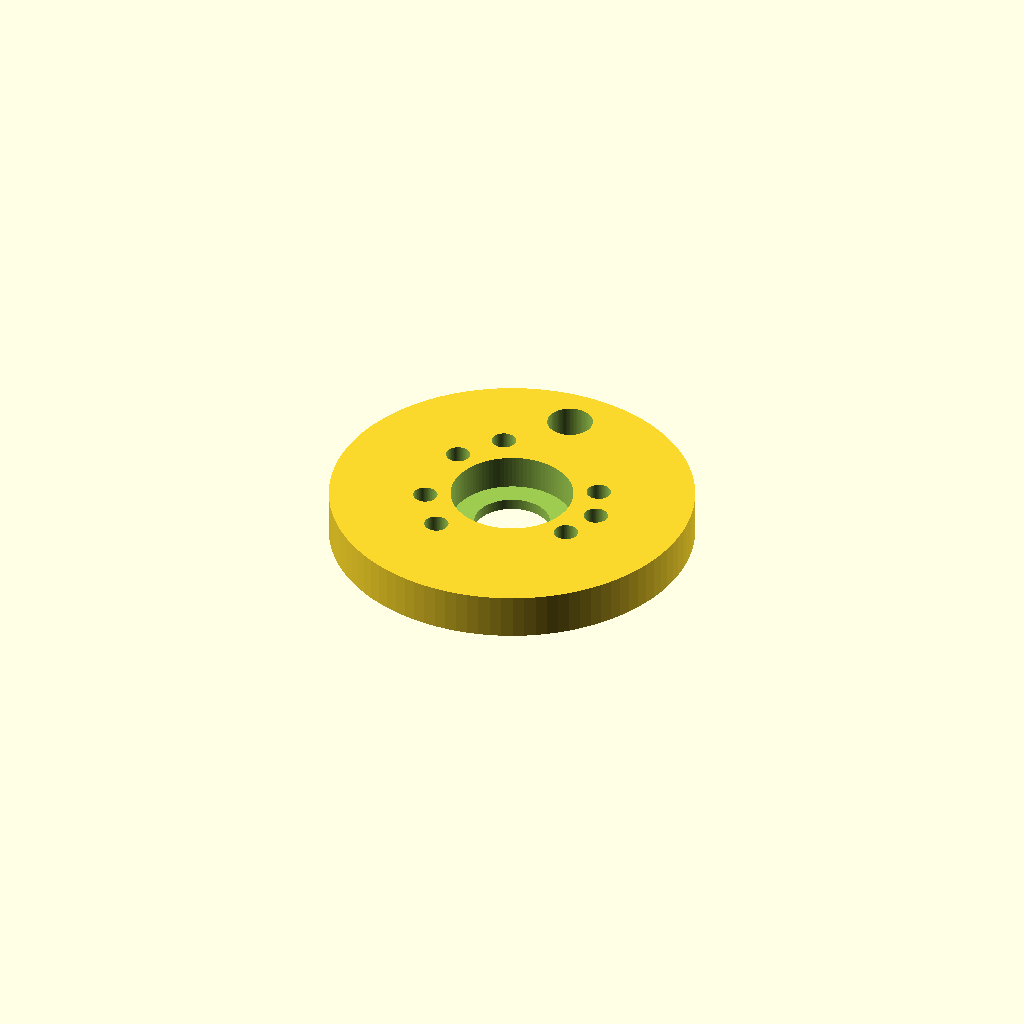
Cell 1 — every parameter at its default value.
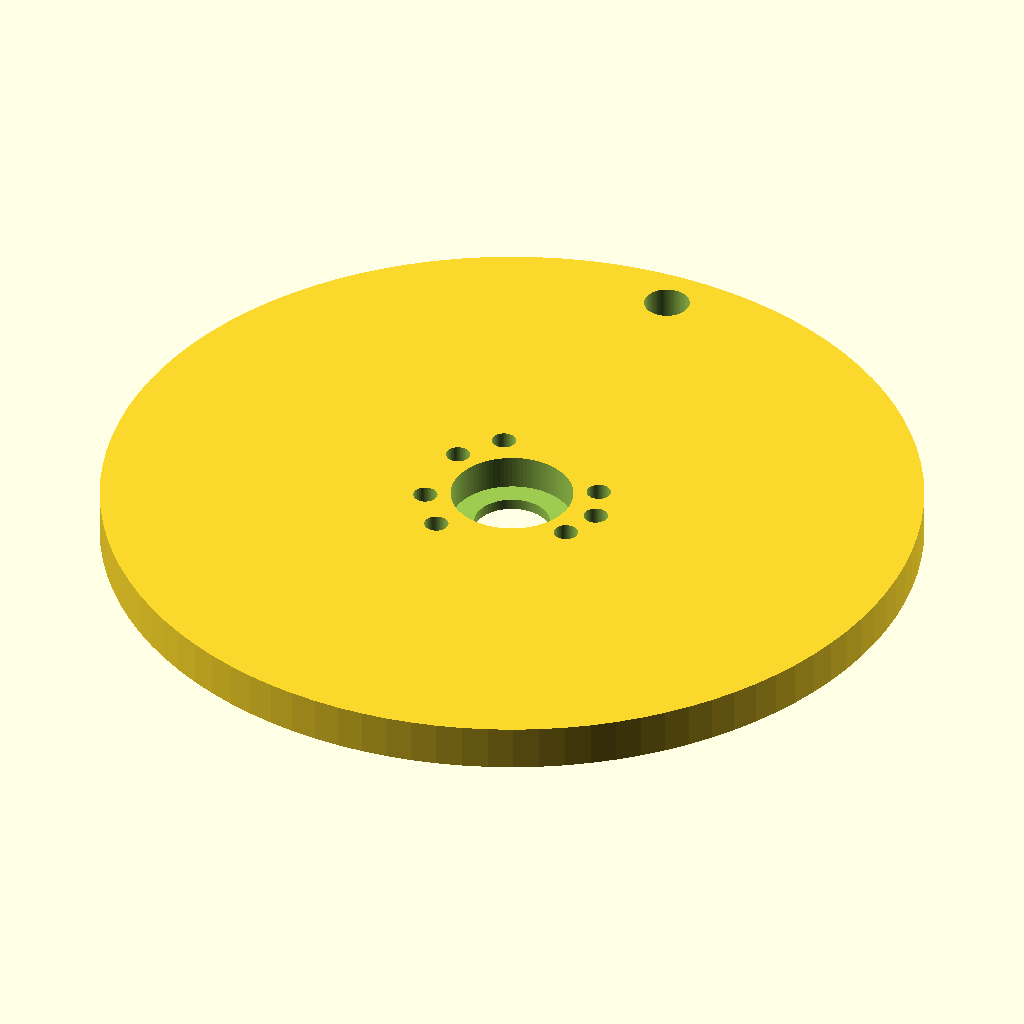
Cell 2: prumer_rotoru1 = 120 (everything else at default).
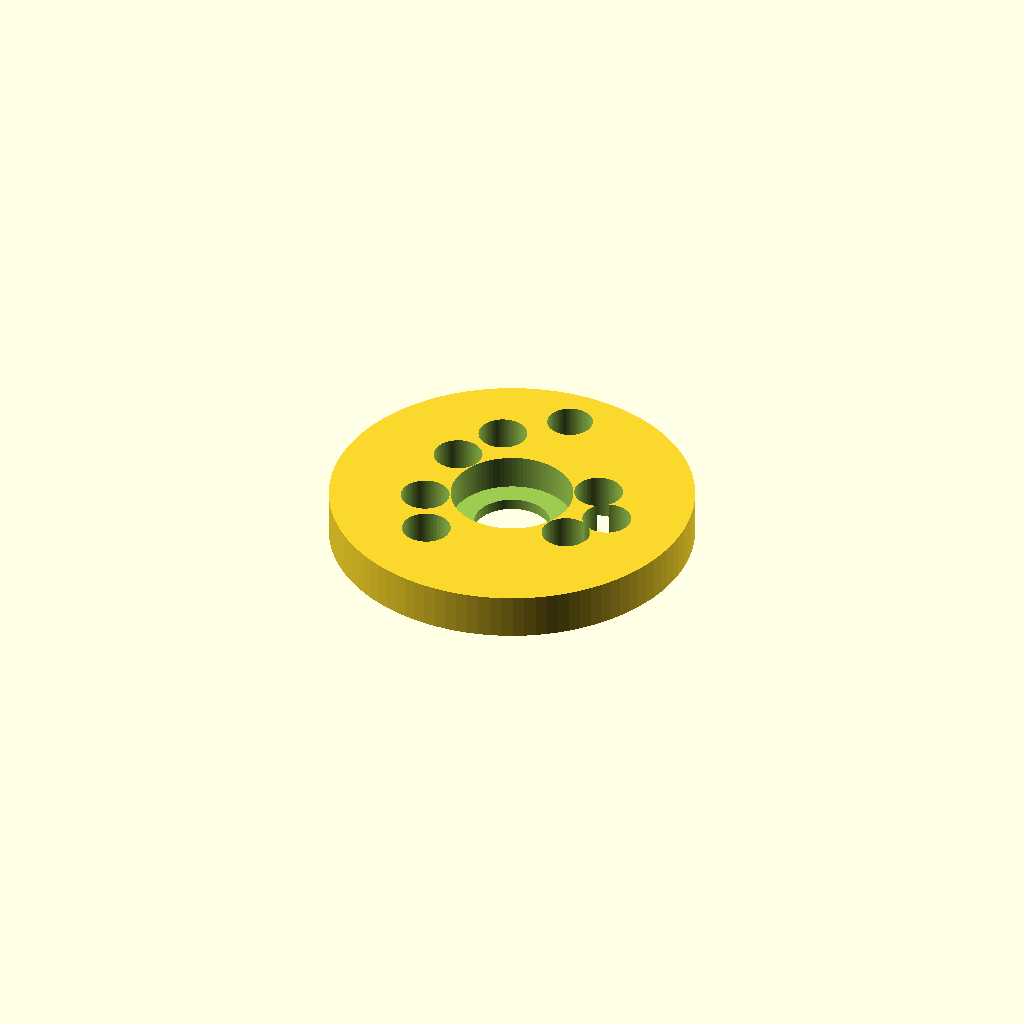
Cell 3: the same model with prumer_sroubu = 6.4.
All cells are drawn from one camera (rotation 55°, 0°, 25°, orthographic, colour scheme Cornfield), so only the parameter changes between them.
Source of the model, Modules/Mechanical/WINDGAUGE01A/CAD/stator2.scad:
$fn=40; // model faces resolution.

prumer_rotoru1=60;
vyska_rotoru1=5;
vyska_rotoru2=5;
prumer_sroubu=3.2;
prumer_hlavy_sroubu=6;
vyska_matky=3;
sirka_matky=6;
prumer_orechu=10;
sila_materialu=3;
sila_materialu_vule=0.2;
hloubka_prekryti=2;

//lozisko
lozisko_prumer_vnitrni=5;
lozisko_prumer_vnejsi=16;
lozisko_vyska=5;
lozisko_prekryv=1.5;

//stator1
stator1_sila=2;

//stator2
sila_pod_loziskem=1;

//stator3
stator3_sila_steny=2;
stator3_vzdalenost_od_steny=2; //definuje vzdalenost hlavy sroubu od steny statrou 4

vule1=2; //vůle mezi statorem a rotorem ze strany

//nastevní rotoru2
vyska_kryti=5;

//lopatka
hloubka_uchytu=20;
sila_uchytu=12;
vyska_uchytu=10;
tolerance_uchytu=0.1;

//parametry uchytu senzoru
roztec_der=10.16;
vzdalenost_der_x=2*roztec_der;
vzdalenost_der_y=1*roztec_der;









difference()
{
cylinder (h = lozisko_vyska+sila_pod_loziskem, r=(prumer_rotoru1-2*sila_materialu-2*vule1-stator3_sila_steny)/2, center = true, $fn=100);
    

//otvor pro lozisko
translate([0,0,sila_pod_loziskem])
cylinder (h = lozisko_vyska+0.1, r=(lozisko_prumer_vnejsi+0.1)/2, center = true, $fn=100);    
  
//otvor pro hridel rotoru
translate([0,0,0])
cylinder (h = lozisko_vyska+sila_pod_loziskem+0.1, r=(lozisko_prumer_vnitrni+2*lozisko_prekryv+2)/2, center = true, $fn=100);      
   
//otvor pro sroub 1
      translate([(lozisko_prumer_vnejsi+prumer_sroubu+5)/2,0,0])
cylinder (h = lozisko_vyska+sila_pod_loziskem+0.1, r=prumer_sroubu/2, center = true, $fn=100);

//otvor pro sroub 2
    rotate(a=[0,0,120])
      translate([(lozisko_prumer_vnejsi+prumer_sroubu+5)/2,0,0])

cylinder (h = lozisko_vyska+sila_pod_loziskem+0.1, r=prumer_sroubu/2, center = true, $fn=100);
   
   //otvor pro sroub 3
   rotate(a=[0,0,240]) 
      translate([(lozisko_prumer_vnejsi+prumer_sroubu+5)/2,0,0])

cylinder (h = lozisko_vyska+sila_pod_loziskem+0.1, r=prumer_sroubu/2, center = true, $fn=100);
 
//otvory pro uchyceni senzoru 
   //otvor pro sroub 1
   rotate(a=[0,0,0]) 
      translate([(vzdalenost_der_x/2),-vzdalenost_der_y/2,0])

cylinder (h = lozisko_vyska+sila_pod_loziskem+0.1, r=prumer_sroubu/2, center = true, $fn=100);

     //otvor pro sroub 1
   rotate(a=[0,0,0]) 
      translate([(-vzdalenost_der_x/2),-vzdalenost_der_y/2,0])

cylinder (h = lozisko_vyska+sila_pod_loziskem+0.1, r=prumer_sroubu/2, center = true, $fn=100);

    //otvor pro sroub 1
   rotate(a=[0,0,0]) 
      translate([(vzdalenost_der_x/2),vzdalenost_der_y/2,0])

cylinder (h = lozisko_vyska+sila_pod_loziskem+0.1, r=prumer_sroubu/2, center = true, $fn=100); 

   //otvor pro sroub 1
   rotate(a=[0,0,0]) 
      translate([(-vzdalenost_der_x/2),vzdalenost_der_y/2,0])

cylinder (h = lozisko_vyska+sila_pod_loziskem+0.1, r=prumer_sroubu/2, center = true, $fn=100);








//otvory pro uchyceni stator 3
//otvor pro sroub 1
      translate([0,(prumer_rotoru1-2*sila_materialu-2*vule1-2*stator3_sila_steny-prumer_hlavy_sroubu-2*stator3_vzdalenost_od_steny)/2,0])
cylinder (h = lozisko_vyska+sila_pod_loziskem+0.1, r=3, center = true, $fn=100);


}
Parameter table extracted from the source (name, type, default, range or options):
prumer_rotoru1: number, default 60
vyska_rotoru1: number, default 5
vyska_rotoru2: number, default 5
prumer_sroubu: number, default 3.2
prumer_hlavy_sroubu: number, default 6
vyska_matky: number, default 3
sirka_matky: number, default 6
prumer_orechu: number, default 10
sila_materialu: number, default 3
sila_materialu_vule: number, default 0.2
hloubka_prekryti: number, default 2
lozisko_prumer_vnitrni: number, default 5
lozisko_prumer_vnejsi: number, default 16
lozisko_vyska: number, default 5
lozisko_prekryv: number, default 1.5
stator1_sila: number, default 2
sila_pod_loziskem: number, default 1
stator3_sila_steny: number, default 2
stator3_vzdalenost_od_steny: number, default 2
vule1: number, default 2
vyska_kryti: number, default 5
hloubka_uchytu: number, default 20
sila_uchytu: number, default 12
vyska_uchytu: number, default 10
tolerance_uchytu: number, default 0.1
roztec_der: number, default 10.16
